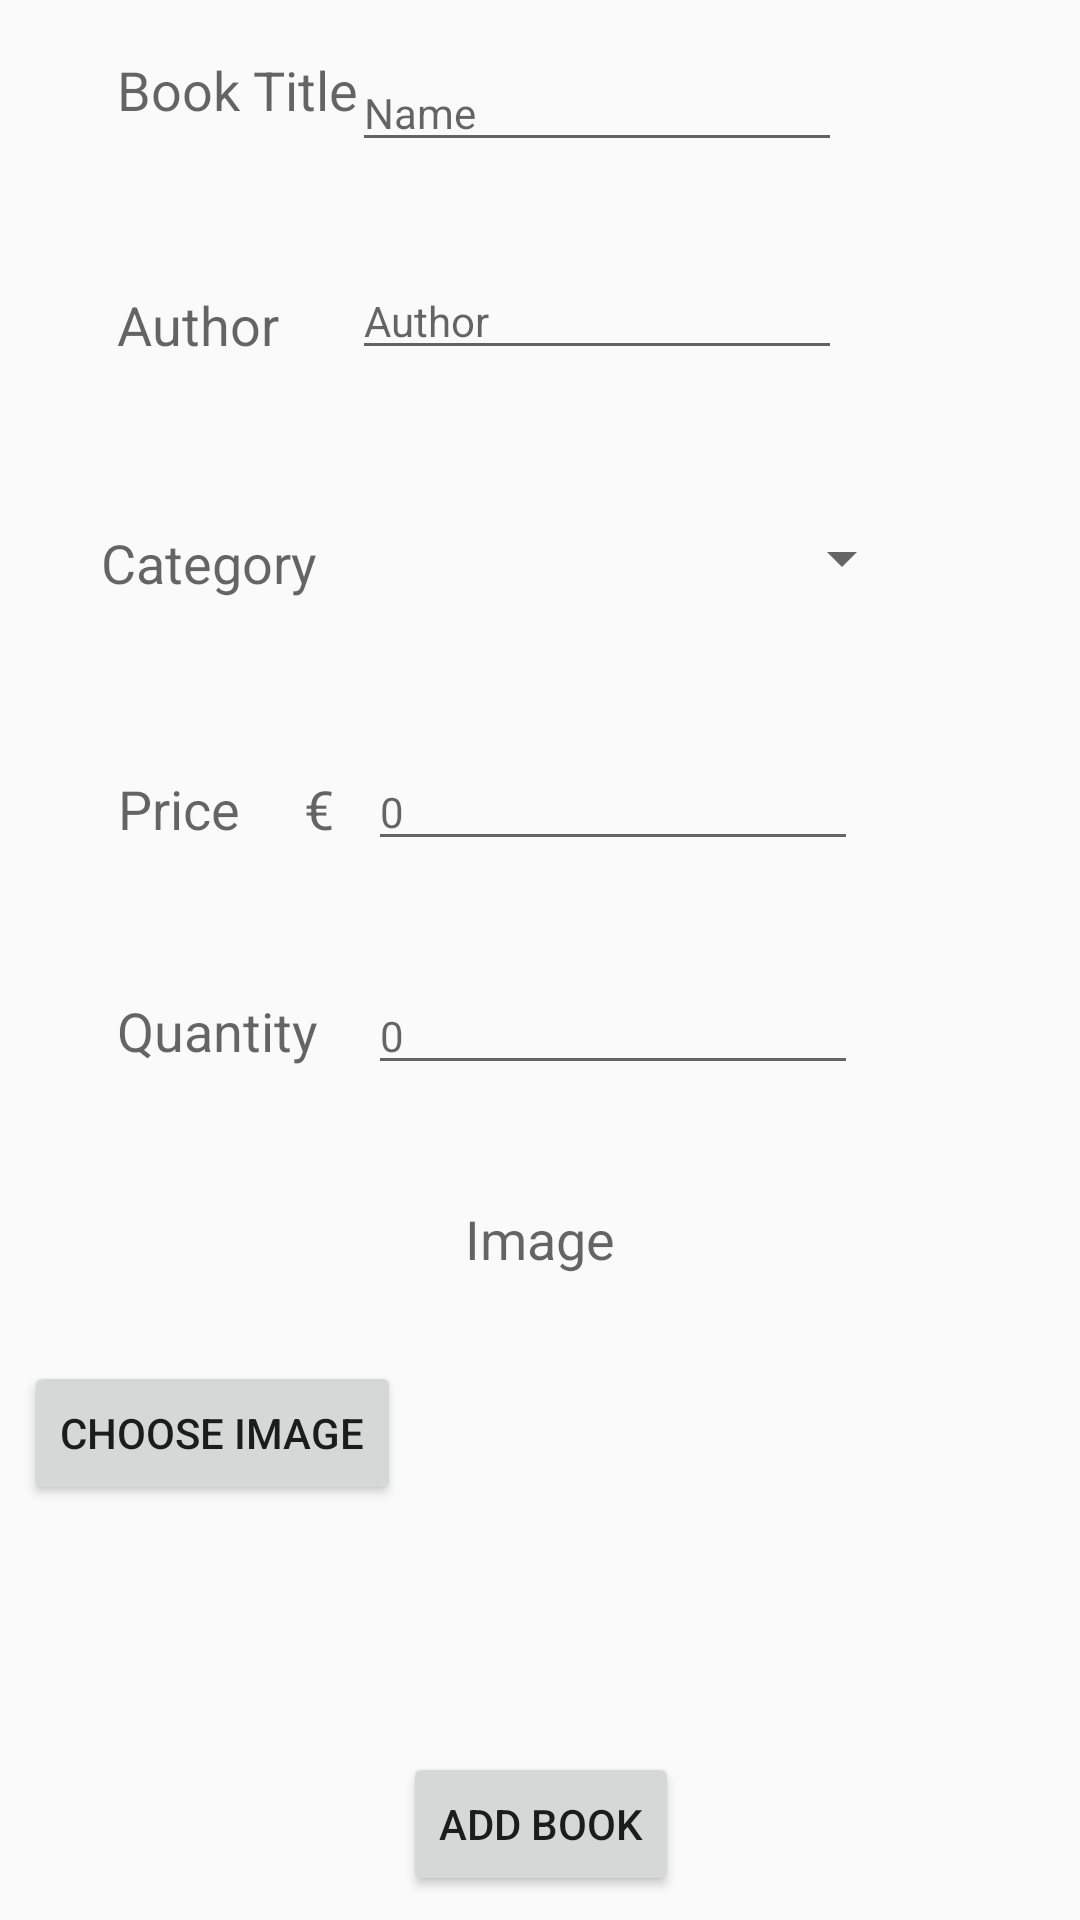

Write the Android layout XML for this screen, with the resource values it uses.
<!-- AndroidManifest.xml: application theme AppTheme -->
<!-- res/layout/activity_add_book.xml -->
<?xml version="1.0" encoding="utf-8"?>
<android.support.constraint.ConstraintLayout xmlns:android="http://schemas.android.com/apk/res/android"
    xmlns:app="http://schemas.android.com/apk/res-auto"
    xmlns:tools="http://schemas.android.com/tools"
    android:layout_width="match_parent"
    android:layout_height="match_parent"
    tools:context="com.example.kod45.bookapplication.activity.AddBookActivity">

    <TextView
        android:id="@+id/textView10"
        android:layout_width="wrap_content"
        android:layout_height="wrap_content"
        android:layout_marginBottom="8dp"
        android:layout_marginEnd="8dp"
        android:layout_marginLeft="8dp"
        android:layout_marginRight="8dp"
        android:layout_marginStart="8dp"
        android:layout_marginTop="8dp"
        android:text="Image"
        android:textAppearance="@style/TextAppearance.AppCompat.Medium"
        app:layout_constraintBottom_toBottomOf="parent"
        app:layout_constraintLeft_toLeftOf="parent"
        app:layout_constraintRight_toRightOf="parent"
        app:layout_constraintTop_toTopOf="parent"
        app:layout_constraintVertical_bias="0.655" />

    <TextView
        android:id="@+id/textView6"
        android:layout_width="wrap_content"
        android:layout_height="wrap_content"
        android:layout_marginBottom="8dp"
        android:layout_marginEnd="8dp"
        android:layout_marginLeft="8dp"
        android:layout_marginRight="8dp"
        android:layout_marginStart="8dp"
        android:layout_marginTop="8dp"
        android:text="Quantity"
        android:textAppearance="@style/TextAppearance.AppCompat.Medium"
        app:layout_constraintBottom_toBottomOf="parent"
        app:layout_constraintHorizontal_bias="0.112"
        app:layout_constraintLeft_toLeftOf="parent"
        app:layout_constraintRight_toRightOf="parent"
        app:layout_constraintTop_toTopOf="parent"
        app:layout_constraintVertical_bias="0.539" />

    <TextView
        android:id="@+id/textView12"
        android:layout_width="wrap_content"
        android:layout_height="wrap_content"
        android:layout_marginBottom="8dp"
        android:layout_marginLeft="8dp"
        android:layout_marginRight="8dp"
        android:layout_marginTop="8dp"
        android:text="€"
        android:textAppearance="@style/TextAppearance.AppCompat.Medium"
        app:layout_constraintBottom_toBottomOf="parent"
        app:layout_constraintHorizontal_bias="0.279"
        app:layout_constraintLeft_toLeftOf="parent"
        app:layout_constraintRight_toRightOf="parent"
        app:layout_constraintTop_toTopOf="parent"
        app:layout_constraintVertical_bias="0.416"
        android:layout_marginStart="8dp"
        android:layout_marginEnd="8dp" />

    <TextView
        android:id="@+id/textView13"
        android:layout_width="wrap_content"
        android:layout_height="wrap_content"
        android:layout_marginBottom="8dp"
        android:layout_marginLeft="8dp"
        android:layout_marginRight="8dp"
        android:layout_marginTop="8dp"
        android:text="Price"
        android:textAppearance="@style/TextAppearance.AppCompat.Medium"
        app:layout_constraintBottom_toBottomOf="parent"
        app:layout_constraintHorizontal_bias="0.103"
        app:layout_constraintLeft_toLeftOf="parent"
        app:layout_constraintRight_toRightOf="parent"
        app:layout_constraintTop_toTopOf="parent"
        app:layout_constraintVertical_bias="0.416"
        android:layout_marginStart="8dp"
        android:layout_marginEnd="8dp" />

    <TextView
        android:id="@+id/textView9"
        android:layout_width="wrap_content"
        android:layout_height="wrap_content"
        android:layout_marginBottom="8dp"
        android:layout_marginLeft="8dp"
        android:layout_marginRight="8dp"
        android:layout_marginTop="8dp"
        android:text="Category"
        android:textAppearance="@style/TextAppearance.AppCompat.Medium"
        app:layout_constraintBottom_toBottomOf="parent"
        app:layout_constraintHorizontal_bias="0.094"
        app:layout_constraintLeft_toLeftOf="parent"
        app:layout_constraintRight_toRightOf="parent"
        app:layout_constraintTop_toTopOf="parent"
        app:layout_constraintVertical_bias="0.279"
        android:layout_marginStart="8dp"
        android:layout_marginEnd="8dp" />

    <TextView
        android:id="@+id/textView8"
        android:layout_width="wrap_content"
        android:layout_height="wrap_content"
        android:layout_marginBottom="8dp"
        android:layout_marginLeft="8dp"
        android:layout_marginRight="8dp"
        android:layout_marginTop="8dp"
        android:text="Book Title"
        android:textAppearance="@style/TextAppearance.AppCompat.Medium"
        app:layout_constraintBottom_toBottomOf="parent"
        app:layout_constraintHorizontal_bias="0.118"
        app:layout_constraintLeft_toLeftOf="parent"
        app:layout_constraintRight_toRightOf="parent"
        app:layout_constraintTop_toTopOf="parent"
        app:layout_constraintVertical_bias="0.016"
        android:layout_marginStart="8dp"
        android:layout_marginEnd="8dp" />

    <TextView
        android:id="@+id/textView7"
        android:layout_width="wrap_content"
        android:layout_height="wrap_content"
        android:layout_marginBottom="8dp"
        android:layout_marginLeft="8dp"
        android:layout_marginRight="8dp"
        android:layout_marginTop="8dp"
        android:text="Author"
        android:textAppearance="@style/TextAppearance.AppCompat.Medium"
        app:layout_constraintBottom_toBottomOf="parent"
        app:layout_constraintHorizontal_bias="0.107"
        app:layout_constraintLeft_toLeftOf="parent"
        app:layout_constraintRight_toRightOf="parent"
        app:layout_constraintTop_toTopOf="parent"
        app:layout_constraintVertical_bias="0.147"
        android:layout_marginStart="8dp"
        android:layout_marginEnd="8dp" />

    <EditText
        android:id="@+id/QuantityAdd"
        android:layout_width="wrap_content"
        android:layout_height="wrap_content"
        android:layout_marginBottom="8dp"
        android:layout_marginLeft="8dp"
        android:layout_marginRight="8dp"
        android:layout_marginTop="8dp"
        android:ems="10"
        android:hint="0"
        android:inputType="textPersonName|number"
        android:textAppearance="@style/TextAppearance.AppCompat"
        app:layout_constraintBottom_toBottomOf="parent"
        app:layout_constraintHorizontal_bias="0.635"
        app:layout_constraintLeft_toLeftOf="parent"
        app:layout_constraintRight_toRightOf="parent"
        app:layout_constraintTop_toTopOf="parent"
        app:layout_constraintVertical_bias="0.54" />

    <EditText
        android:id="@+id/PriceAdd"
        android:layout_width="wrap_content"
        android:layout_height="wrap_content"
        android:layout_marginBottom="8dp"
        android:layout_marginLeft="8dp"
        android:layout_marginRight="8dp"
        android:layout_marginTop="8dp"
        android:ems="10"
        android:hint="0"
        android:inputType="textPersonName|numberDecimal"
        android:textAppearance="@style/TextAppearance.AppCompat"
        android:visibility="visible"
        app:layout_constraintBottom_toBottomOf="parent"
        app:layout_constraintHorizontal_bias="0.635"
        app:layout_constraintLeft_toLeftOf="parent"
        app:layout_constraintRight_toRightOf="parent"
        app:layout_constraintTop_toTopOf="parent"
        app:layout_constraintVertical_bias="0.413" />

    <EditText
        android:id="@+id/AuthorAdd"
        android:layout_width="wrap_content"
        android:layout_height="wrap_content"
        android:layout_marginBottom="8dp"
        android:layout_marginLeft="8dp"
        android:layout_marginRight="8dp"
        android:layout_marginTop="8dp"
        android:ems="10"
        android:hint="Author"
        android:inputType="textPersonName"
        android:textAppearance="@style/TextAppearance.AppCompat"
        app:layout_constraintBottom_toBottomOf="parent"
        app:layout_constraintHorizontal_bias="0.605"
        app:layout_constraintLeft_toLeftOf="parent"
        app:layout_constraintRight_toRightOf="parent"
        app:layout_constraintTop_toTopOf="parent"
        app:layout_constraintVertical_bias="0.135" />

    <EditText
        android:id="@+id/TitleAdd"
        android:layout_width="wrap_content"
        android:layout_height="wrap_content"
        android:layout_marginBottom="8dp"
        android:layout_marginLeft="8dp"
        android:layout_marginRight="8dp"
        android:layout_marginTop="8dp"
        android:ems="10"
        android:hint="Name"
        android:inputType="textPersonName"
        android:textAppearance="@style/TextAppearance.AppCompat"
        app:layout_constraintBottom_toBottomOf="parent"
        app:layout_constraintHorizontal_bias="0.605"
        app:layout_constraintLeft_toLeftOf="parent"
        app:layout_constraintRight_toRightOf="parent"
        app:layout_constraintTop_toTopOf="parent"
        app:layout_constraintVertical_bias="0.017" />

    <Button
        android:id="@+id/addBook"
        android:layout_width="wrap_content"
        android:layout_height="wrap_content"
        android:layout_marginBottom="8dp"
        android:layout_marginLeft="8dp"
        android:layout_marginRight="8dp"
        android:layout_marginTop="8dp"
        android:text="Add Book"
        app:layout_constraintBottom_toBottomOf="parent"
        app:layout_constraintLeft_toLeftOf="parent"
        app:layout_constraintRight_toRightOf="parent"
        app:layout_constraintTop_toTopOf="parent"
        app:layout_constraintVertical_bias="1.0"
        android:layout_marginStart="8dp"
        android:layout_marginEnd="8dp"
        app:layout_constraintHorizontal_bias="0.501" />

    <Spinner
        android:id="@+id/spinner"
        android:layout_width="200dp"
        android:layout_height="wrap_content"
        android:layout_marginLeft="8dp"
        android:layout_marginRight="8dp"
        app:layout_constraintLeft_toLeftOf="parent"
        app:layout_constraintRight_toRightOf="parent"
        app:layout_constraintHorizontal_bias="0.672"
        app:layout_constraintTop_toTopOf="parent"
        android:layout_marginTop="16dp"
        app:layout_constraintBottom_toBottomOf="parent"
        android:layout_marginBottom="8dp"
        app:layout_constraintVertical_bias="0.267" />

    <Button
        android:id="@+id/chooseImage"
        android:layout_width="wrap_content"
        android:layout_height="wrap_content"
        android:layout_marginBottom="8dp"
        android:layout_marginLeft="8dp"
        android:layout_marginRight="8dp"
        android:layout_marginTop="8dp"
        android:text="Choose Image"
        app:layout_constraintBottom_toBottomOf="parent"
        app:layout_constraintHorizontal_bias="0.0"
        app:layout_constraintLeft_toLeftOf="parent"
        app:layout_constraintRight_toRightOf="parent"
        app:layout_constraintTop_toTopOf="parent"
        app:layout_constraintVertical_bias="0.774" />

    <ImageView
        android:id="@+id/imageView"
        android:layout_width="105dp"
        android:layout_height="110dp"
        android:layout_marginBottom="8dp"
        android:layout_marginLeft="8dp"
        android:layout_marginRight="8dp"
        android:layout_marginTop="8dp"
        android:padding="2dp"
        app:layout_constraintBottom_toBottomOf="parent"
        app:layout_constraintHorizontal_bias="0.912"
        app:layout_constraintLeft_toLeftOf="parent"
        app:layout_constraintRight_toRightOf="parent"
        app:layout_constraintTop_toTopOf="parent"
        app:layout_constraintVertical_bias="0.862" />
</android.support.constraint.ConstraintLayout>
<!-- resources referenced by this layout -->
<resources>
  <style name="AppTheme" parent="Theme.AppCompat.Light.DarkActionBar">
          
          <item name="colorPrimary">@color/colorPrimary</item>
          <item name="colorPrimaryDark">@color/colorPrimaryDark</item>
          <item name="colorAccent">@color/colorAccent</item>
      </style>
  <color name="colorPrimary">#3F51B5</color>
  <color name="colorPrimaryDark">#303F9F</color>
  <color name="colorAccent">#FF4081</color>
</resources>
